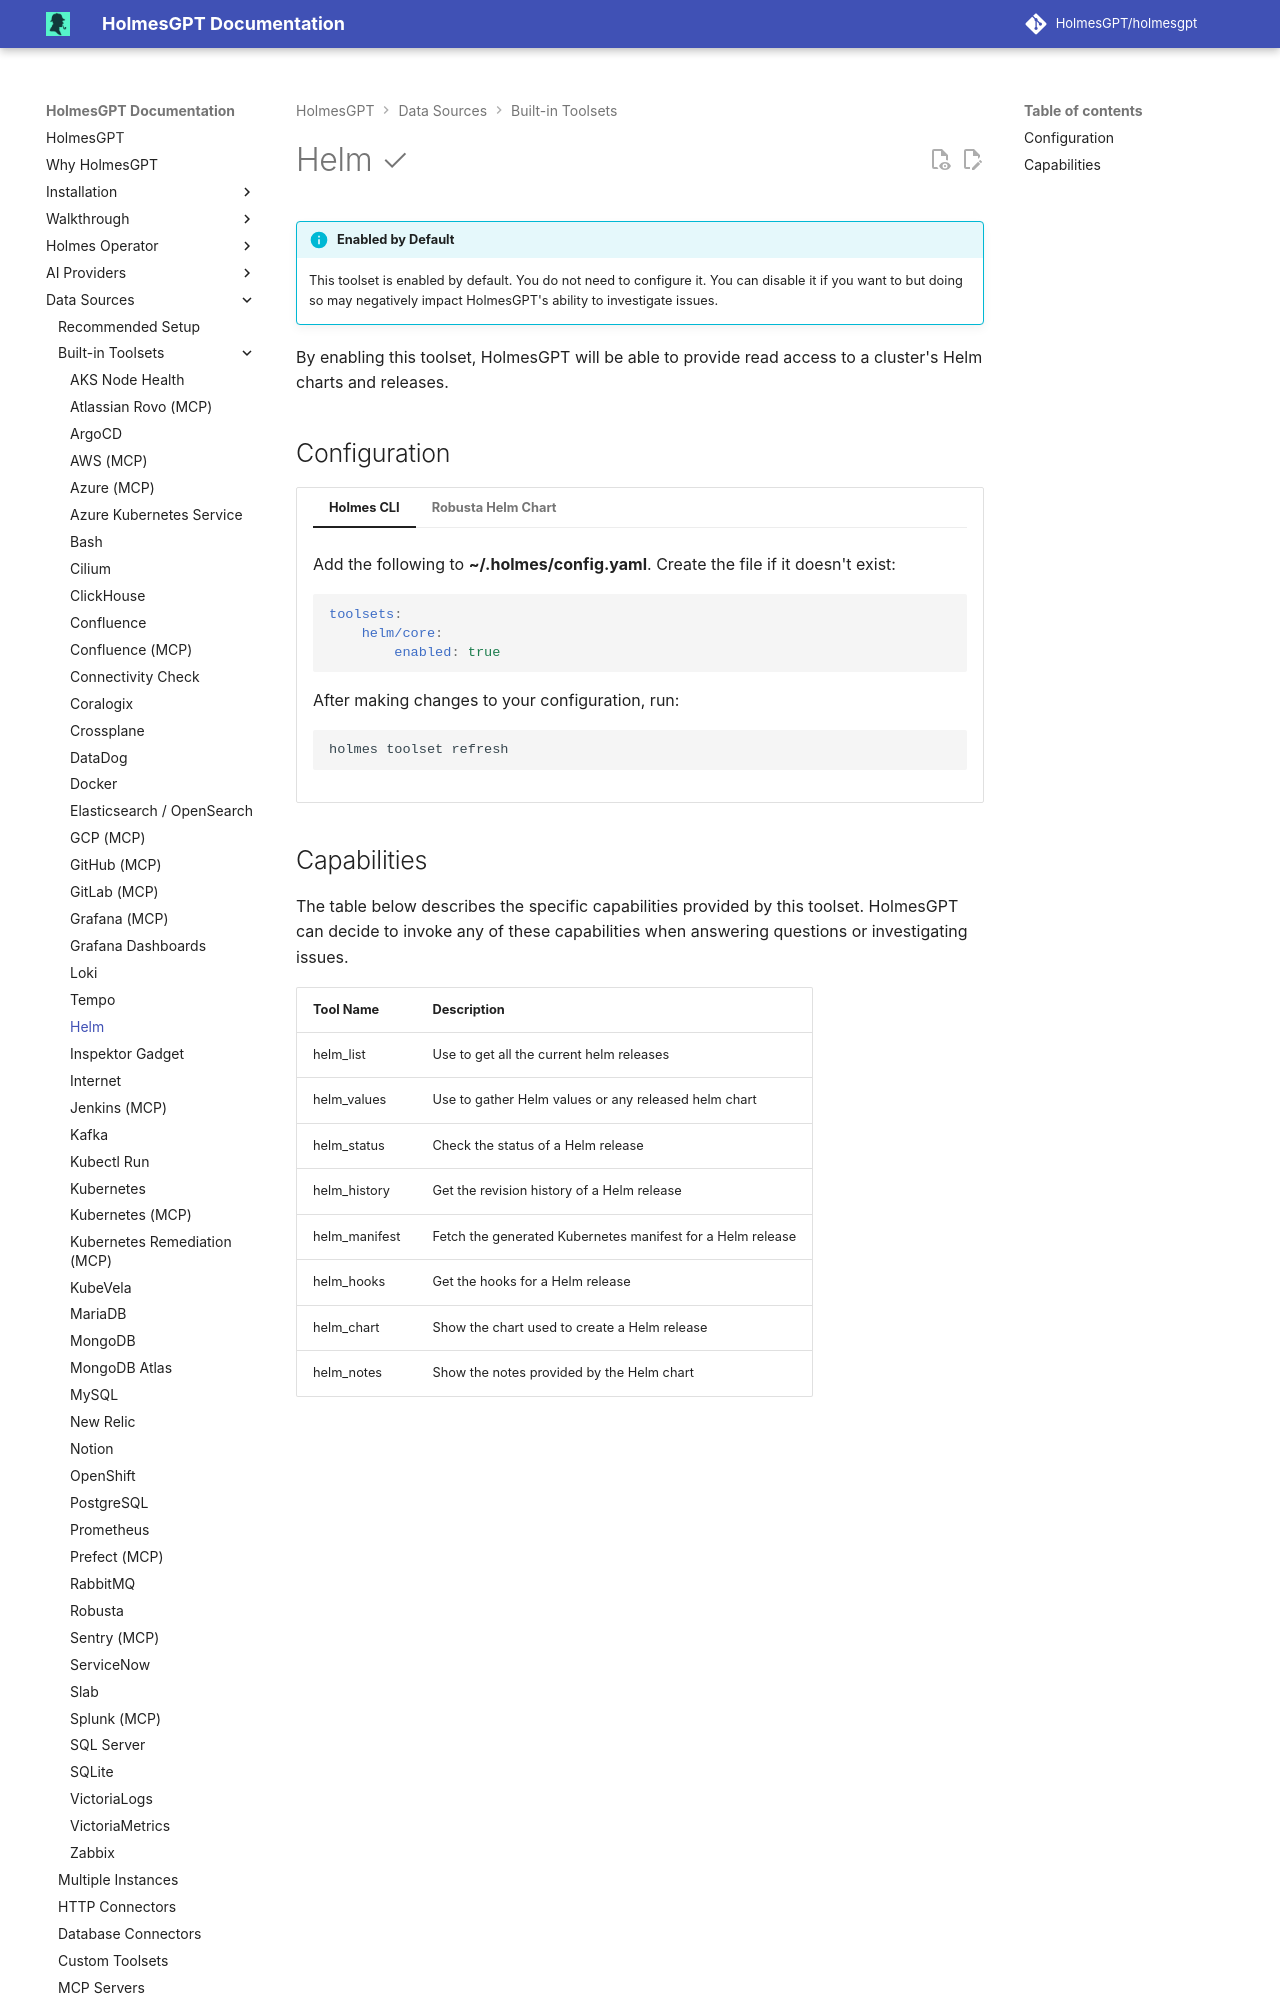

repository: mochengqian/TracePilot · page: dev/data-sources/builtin-toolsets/helm/index.html · generator: mkdocs

# Helm ✓

--8<-- "snippets/enabled_by_default.md"

By enabling this toolset, HolmesGPT will be able to provide read access to a cluster's Helm charts and releases.

## Configuration

=== "Holmes CLI"

    Add the following to **~/.holmes/config.yaml**. Create the file if it doesn't exist:

    ```yaml
    toolsets:
        helm/core:
            enabled: true
    ```

    --8<-- "snippets/toolset_refresh_warning.md"

=== "Robusta Helm Chart"

    ```yaml
    holmes:
        toolsets:
            helm/core:
                enabled: true
        customClusterRoleRules:
            - apiGroups: [""]
              resources: ["secrets", "pods", "services", "configmaps", "persistentvolumeclaims"]
              verbs: ["get", "list", "watch"]
            - apiGroups: [""]
              resources: ["namespaces"]
              verbs: ["get"]
            - apiGroups: ["apps"]
              resources: ["deployments", "statefulsets", "daemonsets"]
              verbs: ["get", "list", "watch"]
            - apiGroups: ["batch"]
              resources: ["jobs", "cronjobs"]
              verbs: ["get", "list", "watch"]
            - apiGroups: ["networking.k8s.io"]
              resources: ["ingresses"]
              verbs: ["get", "list", "watch"]
    ```

    --8<-- "snippets/helm_upgrade_command.md"
